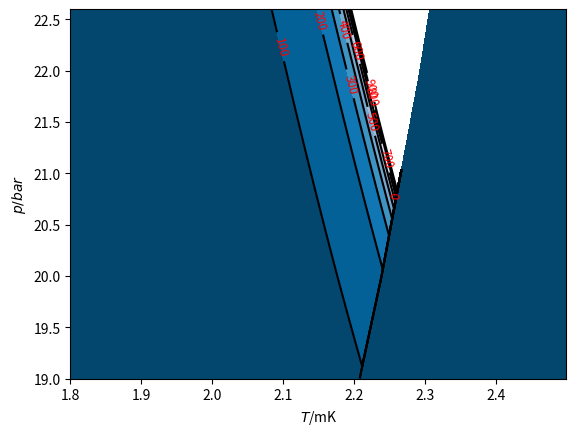

Source code (Python): (Note: this script raises an exception after producing the figure.)
# This script is used for calculating the Thin-wall evaluation of radius of critical bubble
# The basic idea is using A. J. Leggtt's simply considerations when f_A - f_B is small and
# R_c / \xi, R_c/t are both very tiny, and close to T_AB and PCP point
# For details, checking his Journal of Low Temperature vol.87 571 1992 and Yip & Leggtt review
# in Helium Three 1990.

# the critical radius are plotted as countours, and compared with the experiment data from Lotynk's experiment.
# the result is amazing, and suggests R_c ~ 400 \xi

# Tension is using 0.7 \xi f_B data from experment.

# equilibruium free energy of A and B phase.
# the pressure region is 21 - 34 bar.

# strong coupling correction coefficients of \beta comes from PRB. 101. 024517
# the free energy difference is rescaled by absolute value of equilibrium free energy of B phase

# This is version.2 of ebergy difference code, in which the pico-Joule(pJ 10^-12) unit is used 

# author: Quang. Zhang (github@hyvatimo)

# zeta3 = 1.2020569;



import matplotlib.pyplot as plot1
import matplotlib
import numpy as np

from math import pi
import math
from numpy import ma
from matplotlib import ticker, cm
import csv


def region_judgement(p):
    if (p >= 0) and (p < 2):
         pk=0;pk1=2;k=0
    if (p >= 2) and (p < 4):
         pk=2;pk1=4;k=1
    if (p >= 4) and (p < 6):
         pk=4;pk1=6;k=2
    if (p >= 6) and (p < 8):
         pk=6;pk1=8;k=3
    if (p >= 8) and (p < 10):
         pk=8;pk1=10;k=4
    if (p >= 10) and (p < 12):
         pk=10;pk1=12;k=5
    if (p >= 12) and (p < 14):
         pk=12;pk1=14;k=6
    if (p >= 14) and (p < 16):
         pk=14;pk1=16;k=7
    if (p >= 16) and (p < 18):
         pk=16;pk1=18;k=8     
    if (p >= 18) and (p < 20):
         pk=18;pk1=20;k=9
    if (p >= 20) and (p < 22):
         pk=20;pk1=22;k=10
    if (p >= 22) and (p < 24):
         pk=22;pk1=24;k=11
    if (p >= 24) and (p < 26):
         pk=24;pk1=26;k=12
    if (p >= 26) and (p < 28):
         pk=26;pk1=28;k=13
    if (p >= 28) and (p < 30):
         pk=28;pk1=30;k=14     
    if (p >= 30) and (p < 32):
         pk=30;pk1=32;k=15
    if (p >= 32) and (p <= 34):
         pk=32;pk1=34;k=16

    return [pk, pk1, k] #return list


def intepolation_presure_SC(pk,pk1,p,fk,fk1):
    K = (fk1-fk)/(pk1-pk);print("K =",K, "pk1 =",pk1, "pk =",pk, "fk1 =",fk1, "fk =",fk)
    fip = K * (p-pk) + fk;print("fip =",fip)

    # return the cip or Tcp
    return fip
         
class BETA:

     # class of beta object
    

     def __init__(self,name):
         self.name = name
         print(" beta oject is crated ")

     def c1_function(self,pressure,pk,pk1,k):
         c1 = [-0.0098, -0.0127, -0.0155, -0.0181, -0.0207, -0.0231, -0.0254, -0.0275, -0.0295, -0.0314, -0.0330, -0.0345, -0.0358, -0.0370, -0.0381, -0.0391, -0.0402, -0.0413]
         self.c1p =  intepolation_presure_SC(pk,pk1,pressure,c1[k],c1[k+1])

     def c2_function(self,pressure,pk,pk1,k):
         c2 = [-0.0419, -0.0490, -0.0562, -0.0636, -0.0711, -0.0786, -0.0861, -0.0936, -0.1011, -0.1086, -0.1160, -0.1233, -0.1306, -0.1378, -0.1448, -0.1517, -0.1583, -0.1645]
         self.c2p =  intepolation_presure_SC(pk,pk1,pressure,c2[k],c2[k+1])

     def c3_function(self,pressure,pk,pk1,k):
         c3 = [-0.0132, -0.0161, -0.0184, -0.0202, -0.0216, -0.0226, -0.0233, -0.0239, -0.0243, -0.0247, -0.0249, -0.0252, -0.0255, -0.0258, -0.0262, -0.0265, -0.0267, -0.0268]
         self.c3p =  intepolation_presure_SC(pk,pk1,pressure,c3[k],c3[k+1])

     def c4_function(self,pressure,pk,pk1,k):
         c4 = [-0.0047, -0.0276, -0.0514, -0.0760, -0.1010, -0.1260, -0.1508, -0.1751, -0.1985, -0.2208, -0.2419, -0.2614, -0.2795, -0.2961, -0.3114, -0.3255, -0.3388, -0.3518]
         self.c4p =  intepolation_presure_SC(pk,pk1,pressure,c4[k],c4[k+1])

     def c5_function(self,pressure,pk,pk1,k):
         c5 = [-0.0899, -0.1277, -0.1602, -0.1880, -0.2119, -0.2324, -0.2503, -0.2660, -0.2801, -0.2930, -0.3051, -0.3167, -0.3280, -0.3392, -0.3502, -0.3611, -0.3717, -0.3815]
         self.c5p =  intepolation_presure_SC(pk,pk1,pressure,c5[k],c5[k+1])

     def tc_function(self,pressure,pk,pk1,k):
         Tc = [0.929, 1.181, 1.388, 1.560, 1.705, 1.828, 1.934, 2.026, 2.106, 2.177, 2.239, 2.293, 2.339, 2.378, 2.411, 2.438, 2.463, 2.486]
         self.tcp =  intepolation_presure_SC(pk,pk1,pressure,Tc[k],Tc[k+1])

     def mStar_function(self,pressure,pk,pk1,k):
         Ms = [2.80, 3.05, 3.27, 3.48, 3.68, 3.86, 4.03, 4.20, 4.37, 4.53, 4.70, 4.86, 5.02, 5.18, 5.34, 5.50, 5.66, 5.82] # in unit of helium-3 atom
         self.ms =  intepolation_presure_SC(pk,pk1,pressure,Ms[k],Ms[k+1])

     def vFermi_function(self,pressure,pk,pk1,k):
         VF = [59.03, 55.41, 52.36, 49.77, 47.56, 45.66, 44.00, 42.51, 41.17, 39.92, 38.74, 37.61, 36.53, 35.50, 34.53, 33.63, 32.85, 32.23]
         self.vf = intepolation_presure_SC(pk,pk1,pressure,VF[k],VF[k+1])
     





# main code starts from here

m = 1;s = 1; J = 1; Kelvin = 1 # Length unit, Time unit, Energy unit
bar = 1
zeta3 = 1.2020569;
# kb = 8.617333262145*(10**(-5)) #Boltzmann ev.K^-1
kb = 1.380649*(10**(-23)) # Boltzmann constant J.K^-1
c = 2.99792458*(10**(8)) # speed of light, m.s^-1

# hbar = 6.582119569*(10**(-16)) #plank constant, eV.s
hbar = 1.054571817*(10**(-34)) # planck constant, J.s
# u = 9.3149410242*(10**(8))*eV*(c**(-2)) # atomic mass unit, Dalton, eV.c^-2
u = 1.66053906660*(10**(-27)) # atomic mass unit, Dalton, kg

m3 = 3.016293*u #mass of helium3 atom


###########################################
# build object, and check the intepolatinon 

BetaObject = BETA('betaAndTc')

#p = 21.1 # pressure, bar
# pressureArray = np.arange(0.0, 34.0, 2.0)

#for p in pressureArray:
    
###################################################
# calculate free energy under different temperature     

stepT = 0.0001*(10**-3) 
Temperature = np.arange(1.8*(10**-3), 2.50*(10**-3), stepT) #Kelvin

stepPressure = 0.01*bar
# pressure = np.arange(20.0, 33.9*bar, stepPressure)
pressure = np.arange(19.0, 22.6*bar, stepPressure)

print('Temperature is', Temperature, '\n length of Temperature is ', len(Temperature))
lengthT = len(Temperature)

print('Pressure is',pressure,'\n length of Delta is ', len(pressure))
lengthPressure = len(pressure)

fBGL_array = np.zeros((lengthPressure,lengthT))
fAGL_array = np.zeros((lengthPressure,lengthT))
DiffFABGL = np.zeros((lengthPressure,lengthT)) # save data of the energy difference

DiffFABGLScaled = np.zeros((lengthPressure,lengthT)) # save data of the energy differene, which be scaled by |fBGL|

LeggttEstimate_Rc_DiffFABGLScaled = np.zeros((lengthPressure,lengthT)) # save data of the thin-wall evaluation of R_{c} with experiment tension \sigma = 0.7 \xi f_{B}

LeggttEstimate_Rc_DiffFABGLScaled_logarithim = np.zeros((lengthPressure,lengthT)) # save logarithm data of the thin-wall evaluation of R_{c} with experiment tension \sigma = 0.7 \xi f_{B}

for iP in range(0, lengthPressure, 1):
    print('\n\n Now P is:', pressure[iP], '\n\n')
    #indexT = math.floor(T/stepT)
    indexP = iP
    print('indexP is ',indexP)

    p = pressure[iP]
    judgementList = region_judgement(p)

    print('judgementList is', judgementList)

    print('low pressure is: ',judgementList[0], ',high pressure is: ',judgementList[1], ',interpolation region is: ', judgementList[2])

    pk = judgementList[0]; pk1 = judgementList[1]; k = judgementList[2]

    BetaObject.c1_function(p,pk,pk1,k);c1p = BetaObject.c1p
    BetaObject.c2_function(p,pk,pk1,k);c2p = BetaObject.c2p
    BetaObject.c3_function(p,pk,pk1,k);c3p = BetaObject.c3p
    BetaObject.c4_function(p,pk,pk1,k);c4p = BetaObject.c4p
    BetaObject.c5_function(p,pk,pk1,k);c5p = BetaObject.c5p
    BetaObject.tc_function(p,pk,pk1,k);Tcp = (BetaObject.tcp)*(10**(-3))
    BetaObject.mStar_function(p,pk,pk1,k); mEffective = (BetaObject.ms)*m3
    BetaObject.vFermi_function(p,pk,pk1,k); vFermi = BetaObject.vf
    

    c245p = c2p + c4p + c5p;c12p = c1p + c2p;c345p = c3p + c4p + c5p

    print('\npressure is ',p,' ,c1p is ',c1p,' ,c2p is ',c2p,' ,c3p is ',c3p,' ,c4p is ',c4p,' ,c4p ',' ,c5p ',c5p,' ,tcp is ',Tcp,'\n\n')

    N0 = ((mEffective**(2))*vFermi)/((2*pi*pi)*(hbar**(3))) # energy density of Fermi surface

    print('\npressure is, ',p,' effective mass is, ', mEffective, ' Fermi velocity is,', vFermi, ' N(0) is ',N0,'\n\n')
    
    for iT in range(0, lengthT, 1):
        #indexDelta = math.floor(delta/stepDelta)
        indexT = iT
        print('indexT is',indexT)
       
        t = Temperature[indexT]/Tcp
        print('temperatureis:, ',t)

        if t > 1:

           print(" bro, we just got temperature at Tc, save a np.nan. ")

           DiffFABGL[indexP,indexT] = np.nan
           DiffFABGLScaled[indexP,indexT] = np.nan

           fBGL_array[indexP,indexT] = fBGLRed
           fAGL_array[indexP,indexT] = fAGLRed

           
        else:    

           alphaRed = (1/3)*(t-1)

           beta245Red = ((7*zeta3)/(240*pi*pi*kb*kb*Tcp*Tcp))*(2+t*c245p) # A Phase
           beta12345Red = ((7*zeta3)/(240*pi*pi*kb*kb*Tcp*Tcp))*(3.0*(1+t*c12p) + (2+t*c345p)) # B phase

           deltaA = math.sqrt((-alphaRed)/(4*beta245Red)) # A -> B

           deltaB = math.sqrt((-alphaRed)/(2*beta12345Red)) # A -> B
        
           fAGLRed = alphaRed*2*(deltaA**2) + 4*beta245Red*(deltaA**4)
 
#       fBGLRed = alphaRed*3*(delta**2) + 3*beta12345Red*(delta**4)
           fBGLRed = alphaRed*3*(deltaB**2) + 3*beta12345Red*(deltaB**4)


           
           DiffFABGLScaled[indexP,indexT] = (fAGLRed - fBGLRed)/abs(fBGLRed)
           TempData = (fAGLRed - fBGLRed)/abs(fBGLRed)
           if TempData > 0:
              LeggttEstimate_Rc_DiffFABGLScaled[indexP,indexT] = (2*0.7)/TempData
              LeggttEstimate_Rc_DiffFABGLScaled_logarithim[indexP,indexT] = math.log((2*0.7)/TempData)
              print(" Fucking is ", LeggttEstimate_Rc_DiffFABGLScaled[indexP,indexT])

           else:

              print(" bro, you get negative logarithm, save a np.nan. ")

              LeggttEstimate_Rc_DiffFABGLScaled[indexP,indexT] = np.nan
              LeggttEstimate_Rc_DiffFABGLScaled_logarithim[indexP,indexT] = np.nan  
           
           
          # DiffFABGL[indexP,indexT] = DiffFABGLScaled[indexP,indexT]*abs(fBGLRed*N0)
        
           fBGL_array[indexP,indexT] = fBGLRed
           fAGL_array[indexP,indexT] = fAGLRed

    print('fBGLRed_Delta is:', fBGL_array[indexP,:])
    print('fAGLRed_Delta is:', fAGL_array[indexP,:])
    print('difference of fGLRed_Delta is:', DiffFABGL[indexP,:])
    print('difference between A & B fGLRed_Delta is:', DiffFABGLScaled[indexP,:])
    print('Leggtt extimated Rc is: ', LeggttEstimate_Rc_DiffFABGLScaled[indexP,:])
#    plo
#    plot1.plot(Delta, fGL_array[indexT,:], 'o-'); plot1.ylabel('ev^2'); plot1.xlabel('ev')
#    plot1.show()
    

# # Plot Free energy difference
# for iP in range(0, lengthPressure, 1):
#     #indexT = math.floor(T/stepT)
#     indexP = iP
#     plot1.plot(Temperature*1000, DiffFABGL[indexP,:], '-.'); plot1.ylabel(r'$(f{A}_{GL}-f^{B}_{GL}).N(0)^{-1}/ev^{2}$'); plot1.xlabel(r'$T$/mK')
    
# plot1.show()    
# plot1.clf()
# plot1.cla()
# plot1.close()    

# # Plot Free Energies for A and B 
# for iP in range(0, lengthPressure, 1):
#     #indexT = math.floor(T/stepT)
#     indexP = iP
   
#     plot1.plot(Temperature*1000, fAGL_array[indexP,:], '--'); plot1.ylabel(r'$f_{GL}.N(0)^{-1}/ev^{2}$'); plot1.xlabel(r'$T$/mK')
#     plot1.plot(Temperature*1000, fBGL_array[indexP,:], '-'); plot1.ylabel(r'$f_{GL}.N(0)^{-1}/ev^{2}$'); plot1.xlabel(r'$T$/mK')

# plot1.show()    
 
# plot1.clf()
# plot1.cla()
# plot1.close()    


# density and contour plot of (fAGL - fBGL)/|fBGL|
# Levels = np.arange(0.0, 0.2, 0.01)
# DensityPlot = plot1.pcolormesh(Temperature*1000, pressure, DiffFABGLScaled);plot1.ylabel(r'$p/bar$'); plot1.xlabel(r'$T$/mK');plot1.colorbar(DensityPlot)
# Cplot = plot1.contour(Temperature*1000, pressure, DiffFABGLScaled, levels=Levels, colors='black');plot1.clabel(Cplot, inline=True, fontsize=8.5, colors='r')
# Cplot.collections[0].set_label(r'$(f_{A}-f_{B})/|f_{B}|$')
# plot1.legend(loc='lower right')
# plot1.savefig('DensityPlot_FreeEnergyDiff_Scaled_SI_unit.pdf');
# plot1.show()

# plot1.clf()
# plot1.cla()
# plot1.close()

# calculate Leggtt Estimate about Rc
Levels = np.arange(0, 1000, 100)
X, Y = np.meshgrid(Temperature, pressure)
# DensityPlot = plot1.pcolormesh(Temperature*1000, pressure, LeggttEstimate_Rc_DiffFABGLScaled);plot1.ylabel(r'$p/bar$'); plot1.xlabel(r'$T$/mK');plot1.colorbar(DensityPlot)
plot1.contourf(X*(10**3), Y, LeggttEstimate_Rc_DiffFABGLScaled, cmap=cm.PuBu_r, levels=Levels);plot1.ylabel(r'$p/bar$'); plot1.xlabel(r'$T$/mK');
Cplot = plot1.contour(Temperature*1000, pressure, LeggttEstimate_Rc_DiffFABGLScaled, levels=Levels, colors='black');plot1.clabel(Cplot, inline=True, fontsize=8.5, colors='r')
# Cplot = plot1.contour(Temperature*1000, pressure, LeggttEstimate_Rc_DiffFABGLScaled, colors='black');plot1.clabel(Cplot, inline=True, fontsize=8.5, colors='r')
# Cplot.collections[0].set_label(r'$2 {\sigma^{experiment}_{AB}}/{\Delta}f_{AB}$')
# plot1.legend(loc='lower right')
# plot1.savefig('Distribution_of_Rc_Leggtt_Estimateion.pdf');

# import the csv data of experment
with open('slow_transition_lot_et_al_2021.csv', newline='') as f:
    reader = csv.reader(f)
    data = list(reader)

print(data)


list1 = list(zip(*data))
print(list1)
print(list(list1[0]))
print(list1[1])

fuckData1 = []
for ii in list(list1[0]):
    fuckData1.append(float(ii))

print("fuckData1 is", fuckData1)  
    
fuckData2 = []
for ii in list(list1[1]):
    fuckData2.append(float(ii))    

print("fuckData2 is", fuckData2)    

#atplotlib.pyplot.scatter(list(list1[0]),list(list1[1]))
#matplotlib.pyplot.show()

plot1.scatter(fuckData1, fuckData2)
#matplotlib.pyplot.scatter(fuckData1, fuckData2)
#matplotlib.pyplot.show()

plot1.show()

plot1.clf()
plot1.cla()
plot1.close()

# calculate Leggtt Estimate about Rc, Logarithm corrdinate
# Levels = np.arange(1, 80, 1)
# bounds = [1*10**0, 2*10**0, 3*10**0, 4*10**0, 5*10**0] 
# # DensityPlot = plot1.pcolormesh(Temperature*1000, pressure, LeggttEstimate_Rc_DiffFABGLScaled_logarithim,
# #                                norm=matplotlib.colors.LogNorm(vmin=LeggttEstimate_Rc_DiffFABGLScaled_logarithim.min(), vmax=LeggttEstimate_Rc_DiffFABGLScaled_logarithim.max()));
# # plot1.ylabel(r'$p/bar$'); plot1.xlabel(r'$T$/mK');plot1.colorbar(DensityPlot, extend='max', ticks=bounds)
# DensityPlot = plot1.pcolormesh(Temperature*1000, pressure, LeggttEstimate_Rc_DiffFABGLScaled,
#                                norm=matplotlib.colors.LogNorm(vmin=LeggttEstimate_Rc_DiffFABGLScaled.min(), vmax=LeggttEstimate_Rc_DiffFABGLScaled.max()));
# plot1.ylabel(r'$p/bar$'); plot1.xlabel(r'$T$/mK');plot1.colorbar(DensityPlot, extend='max')


# # Cplot = plot1.contour(Temperature*1000, pressure, LeggttEstimate_Rc_DiffFABGLScaled_logarithim, levels=Levels, colors='black');plot1.clabel(Cplot, inline=True, fontsize=8.5, colors='r')
# Cplot.collections[0].set_label(r'$2 {\sigma^{experiment}_{AB}}/{\Delta}f_{AB}$')
# plot1.legend(loc='lower right')
# plot1.savefig('Distribution_of_Rc_Leggtt_Estimateion_LogarithmCoordinate_Logarithim.pdf');
# plot1.show()

# plot1.clf()
# plot1.cla()
# plot1.close()

# calculate Leggtt Estimate about Rc, Logarithm corrdinate
# Levels = np.arange(, , 1)
# Cplot = plot1.contourf(Temperature*1000, pressure, LeggttEstimate_Rc_DiffFABGLScaled, locator=ticker.LogLocator(), cmap=cm.PuBu_r)
# Cplot.collections[0].set_label(r'$2 {\sigma^{experiment}_{AB}}/{\Delta}f_{AB}$')
# plot1.legend(loc='lower right')
# plot1.savefig('Distribution_of_Rc_Leggtt_Estimateion_LogarithmCoordinate_Logarithim_Contour.pdf');
# plot1.show()

# plot1.clf()
# plot1.cla()
# plot1.close()


LLLLL = [1*10**0, 3*10**0, 5*10**0, 7*10**0, 9*10**0, 10**1, 3*10**1, 5*10**1, 7*10**1, 9*10**1, 10**2, 3*10**2, 5*10**2, 7*10**2, 9*10**2, 10**3] 
X, Y = np.meshgrid(Temperature, pressure)
# fig, ax = plot1.subplots()
cs = plot1.contourf(X*(10**3), Y, LeggttEstimate_Rc_DiffFABGLScaled, locator=ticker.LogLocator(), cmap=cm.PuBu_r, levels=LLLLL);plot1.ylabel(r'$p/bar$'); plot1.xlabel(r'$T$/mK');
# cs.collections[0].set_label(r'$2 {R^{thin-wall}_{c}}/{\xi}={\sigma^{experiment}_{AB}}/{\Delta}f_{AB}{\xi}$')
# plot1.legend(loc='lower right')
plot1.title(r'${R^{thin-wall}_{c}}/{\xi}={2{\sigma}^{experiment}_{AB}}/{\Delta}f_{AB}{\xi}$')
plot1.colorbar(cs)

# import the csv data of experment
with open('slow_transition_lot_et_al_2021.csv', newline='') as f:
    reader = csv.reader(f)
    data = list(reader)

print(data)


list1 = list(zip(*data))
print(list1)
print(list(list1[0]))
print(list1[1])

fuckData1 = []
for ii in list(list1[0]):
    fuckData1.append(float(ii))

print("fuckData1 is", fuckData1)  
    
fuckData2 = []
for ii in list(list1[1]):
    fuckData2.append(float(ii))    

print("fuckData2 is", fuckData2)    

#atplotlib.pyplot.scatter(list(list1[0]),list(list1[1]))
#matplotlib.pyplot.show()

plot1.scatter(fuckData1, fuckData2)
#matplotlib.pyplot.scatter(fuckData1, fuckData2)
#matplotlib.pyplot.show()

plot1.savefig('Distribution_of_Rc_Leggtt_Estimateion_LogarithmCoordinate_Logarithim_Contour_PolyCritical_withExperimentalData_T18.pdf');
# plot1.show()

plot1.show()



# for iP in [70, 80, 90, 100, 110, 120]:
#     print(" pressure is: ",pressure[iP])
#     #indexT = math.floor(T/stepT)
#     indexP = iP
   
#     plot1.plot(Temperature*1000, DiffFABGLScaled[indexP,:], '-.'); plot1.ylabel(r'$(f{A}_{GL}-f^{B}_{GL})$/$|f^{B}|$'); plot1.xlabel(r'$T$/mK')

# plot1.savefig('FreeEnergyDiff_Scaled.pdf');
# plot1.show()
